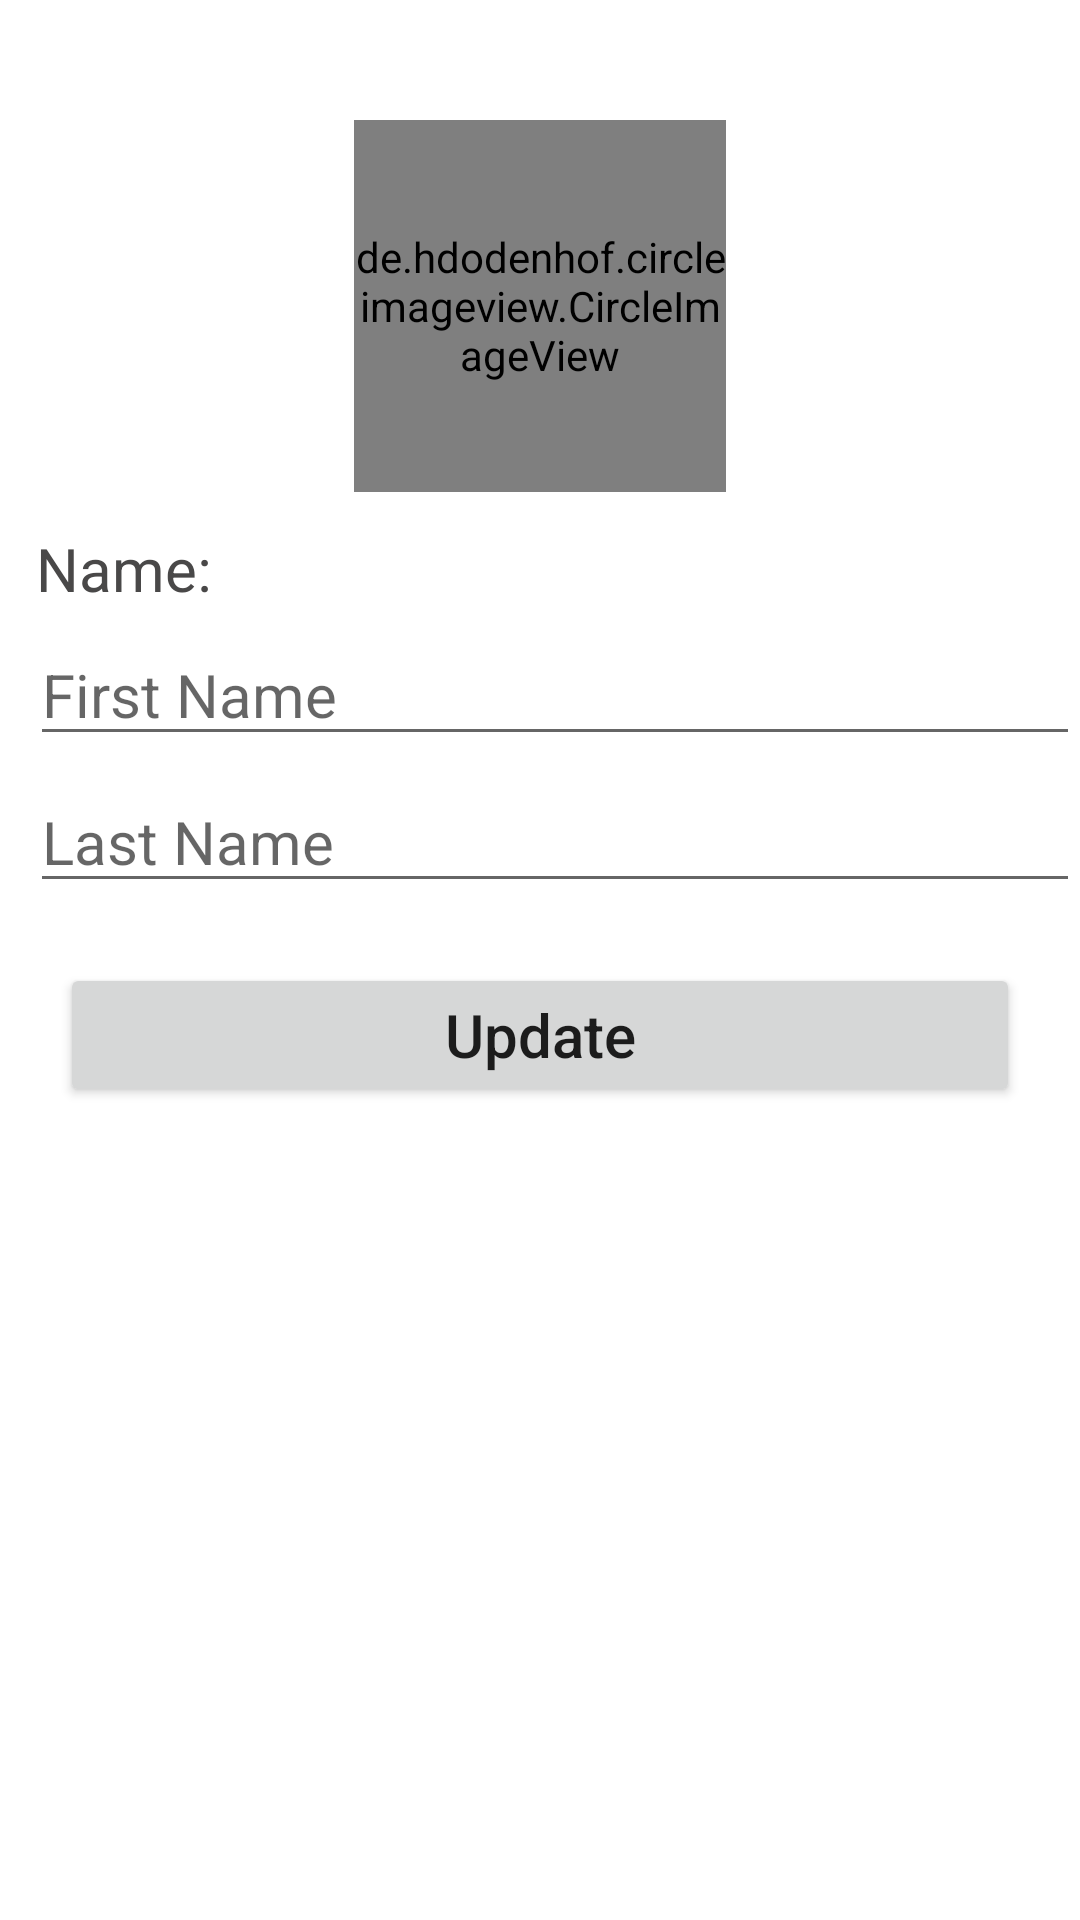

Layout XML and referenced resources for this Android screen:
<!-- AndroidManifest.xml: application theme Theme.ChatBD -->
<!-- res/layout/activity_edit_profile.xml -->
<?xml version="1.0" encoding="utf-8"?>
<androidx.constraintlayout.widget.ConstraintLayout xmlns:android="http://schemas.android.com/apk/res/android"
    xmlns:app="http://schemas.android.com/apk/res-auto"
    xmlns:tools="http://schemas.android.com/tools"
    android:layout_width="match_parent"
    android:layout_height="match_parent"
    tools:context=".Activites.EditProfile">


    <de.hdodenhof.circleimageview.CircleImageView xmlns:app="http://schemas.android.com/apk/res-auto"
        android:id="@+id/profile_image"
        android:layout_width="124dp"
        android:layout_height="124dp"
        android:layout_marginTop="40dp"
        android:scaleType="centerCrop"
        android:src="@drawable/profile"
        app:civ_border_color="#FF000000"
        app:civ_border_width="2dp"
        app:layout_constraintEnd_toEndOf="parent"
        app:layout_constraintStart_toStartOf="parent"
        app:layout_constraintTop_toTopOf="parent" />

    <TextView
        android:id="@+id/name"
        android:layout_width="wrap_content"
        android:layout_height="wrap_content"
        android:layout_margin="12dp"
        android:text="Name:"
        android:textColor="#494848"
        android:textSize="20sp"
        app:layout_constraintStart_toStartOf="parent"
        app:layout_constraintTop_toBottomOf="@+id/profile_image" />

    <EditText
        android:id="@+id/firstName"
        android:layout_width="match_parent"
        android:layout_height="wrap_content"
        android:layout_marginLeft="10dp"
        android:layout_marginTop="5dp"
        android:layout_marginBottom="15dp"
        android:hint="First Name"
        android:textColor="@color/black"
        android:textSize="20sp"
        app:layout_constraintStart_toStartOf="parent"
        app:layout_constraintTop_toBottomOf="@+id/name" />

    <EditText
        android:id="@+id/lastName"
        android:layout_width="match_parent"
        android:layout_height="wrap_content"
        android:layout_marginLeft="10dp"
        android:layout_marginTop="5dp"
        android:layout_marginBottom="15dp"
        android:hint="Last Name"
        android:textColor="@color/black"
        android:textSize="20sp"
        app:layout_constraintStart_toStartOf="parent"
        app:layout_constraintTop_toBottomOf="@+id/firstName" />

    <Button
        android:id="@+id/update_btn"
        android:layout_width="match_parent"
        android:layout_height="wrap_content"
        android:layout_margin="20dp"
        android:padding="5dp"
        android:text="Update"
        android:textAllCaps="false"
        android:textSize="20sp"
        app:layout_constraintStart_toStartOf="parent"
        app:layout_constraintTop_toBottomOf="@+id/lastName"/>


</androidx.constraintlayout.widget.ConstraintLayout>
<!-- resources referenced by this layout -->
<resources>
  <style name="Theme.ChatBD" parent="Theme.MaterialComponents.DayNight.DarkActionBar">
          
          <item name="colorPrimary">@color/purple_500</item>
          <item name="colorPrimaryVariant">@color/purple_700</item>
          <item name="colorOnPrimary">@color/white</item>
          
          <item name="colorSecondary">@color/teal_200</item>
          <item name="colorSecondaryVariant">@color/teal_700</item>
          <item name="colorOnSecondary">@color/black</item>
          
          <item name="android:statusBarColor" tools:targetApi="l">?attr/colorPrimaryVariant</item>
          
      </style>
  <!-- not gathered from this repository: default colours our renderer supplied (Android Studio template values) -->
  <color name="purple_500">#FF6200EE</color>
  <color name="purple_700">#FF3700B3</color>
  <color name="teal_200">#FF03DAC5</color>
  <color name="teal_700">#FF018786</color>
  <color name="black">#FF000000</color>
  <color name="white">#FFFFFFFF</color>
</resources>
